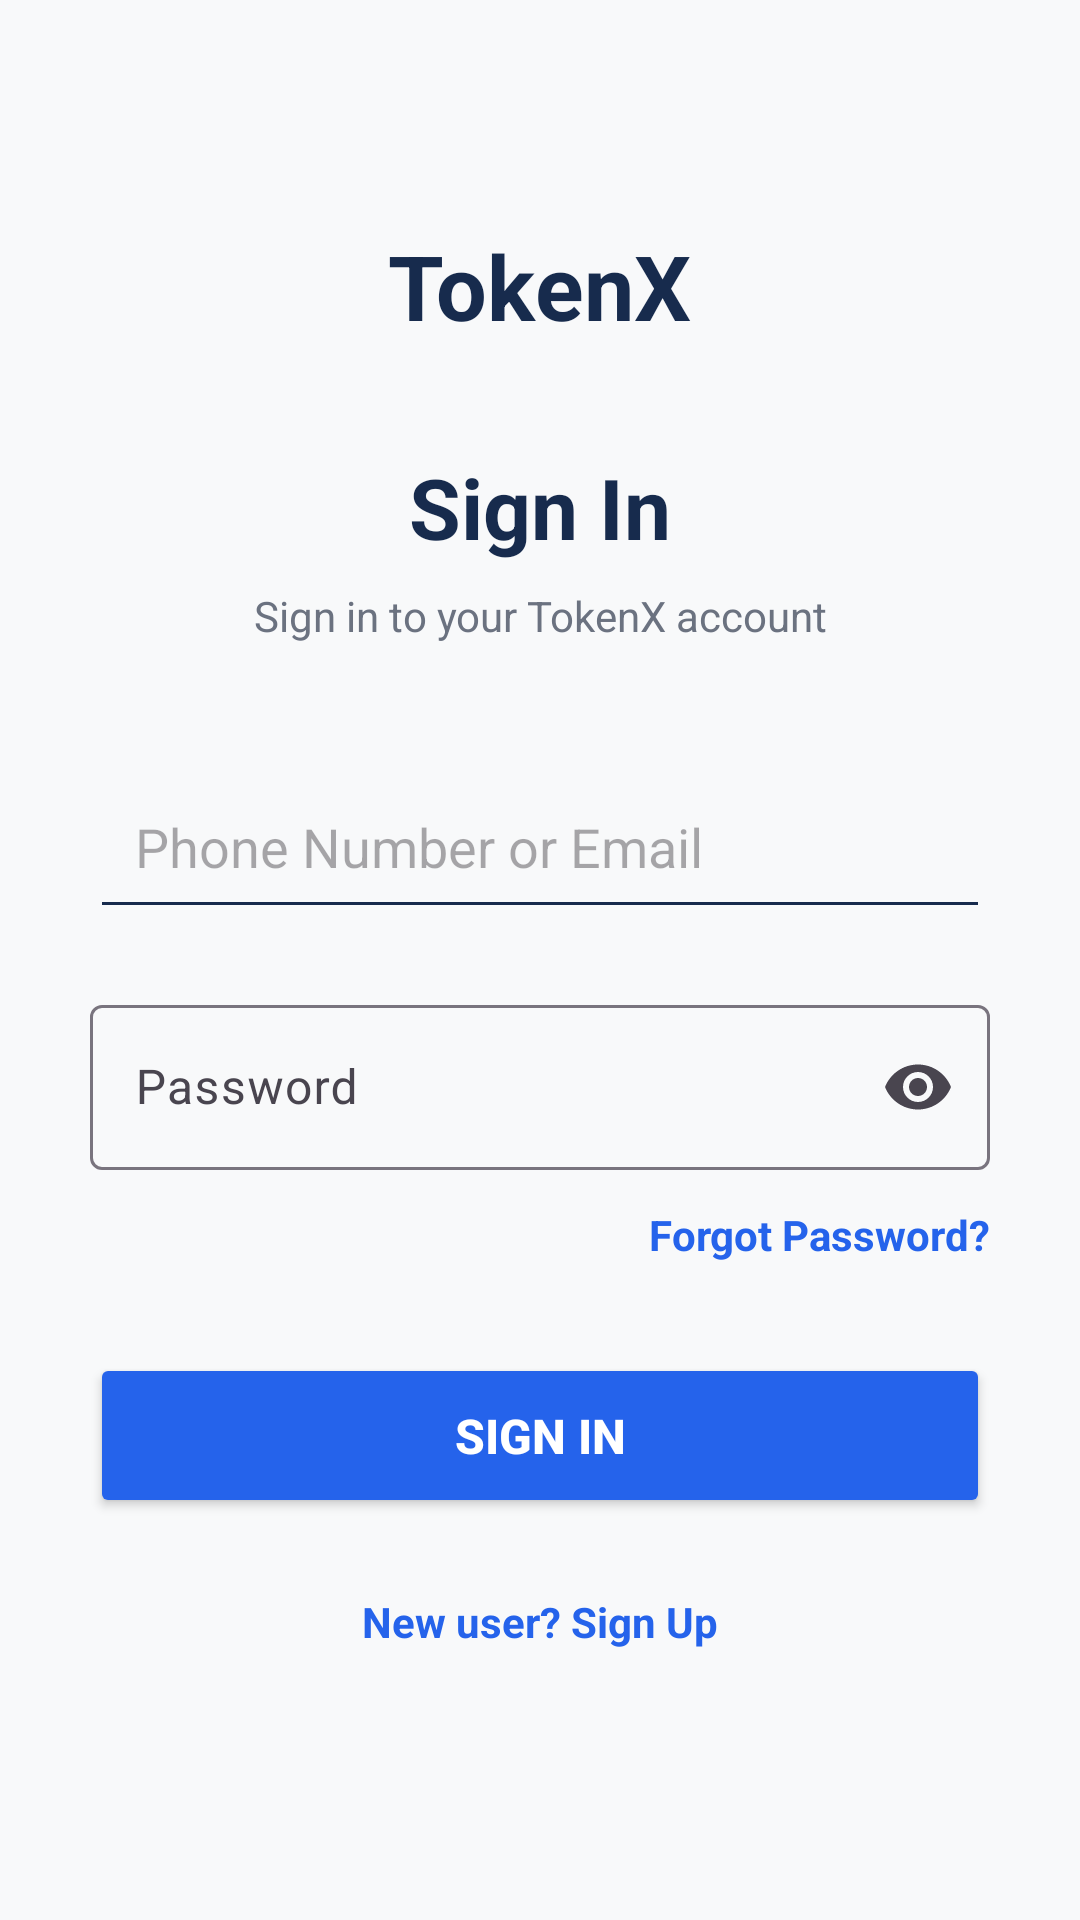

Write the Android layout XML for this screen, with the resource values it uses.
<!-- AndroidManifest.xml: application theme Theme.Token -->
<!-- res/layout/activity_sign_in.xml -->
<?xml version="1.0" encoding="utf-8"?>
<LinearLayout xmlns:android="http://schemas.android.com/apk/res/android"
    xmlns:app="http://schemas.android.com/apk/res-auto"
    android:layout_width="match_parent"
    android:layout_height="match_parent"
    android:orientation="vertical"
    android:gravity="center_horizontal"
    android:padding="30dp"
    android:background="#F8F9FA">

    
    <TextView
        android:layout_width="wrap_content"
        android:layout_height="wrap_content"
        android:layout_marginTop="45dp"
        android:text="TokenX"
        android:textColor="#172B4D"
        android:textSize="30sp"
        android:textStyle="bold" />

    
    <TextView
        android:id="@+id/tvSignInTitle"
        android:layout_width="wrap_content"
        android:layout_height="wrap_content"
        android:layout_marginTop="35dp"
        android:text="Sign In"
        android:textColor="#172B4D"
        android:textSize="28sp"
        android:textStyle="bold" />

    
    <TextView
        android:layout_width="match_parent"
        android:layout_height="wrap_content"
        android:layout_marginTop="8dp"
        android:text="Sign in to your TokenX account"
        android:textColor="#6B7280"
        android:textSize="14sp"
        android:gravity="center" />

    
    <EditText
        android:id="@+id/etPhoneEmail"
        android:layout_width="match_parent"
        android:layout_height="55dp"
        android:layout_marginTop="40dp"
        android:hint="Phone Number or Email"
        android:inputType="text"
        android:textColor="#121212"
        android:padding="15dp"
        android:backgroundTint="#172B4D" />

    
    <com.google.android.material.textfield.TextInputLayout
        android:layout_width="match_parent"
        android:layout_height="wrap_content"
        android:layout_marginTop="20dp"
        app:endIconMode="password_toggle">

        <com.google.android.material.textfield.TextInputEditText
            android:id="@+id/etPassword"
            android:layout_width="match_parent"
            android:layout_height="55dp"
            android:hint="Password"
            android:inputType="textPassword"
            android:textColor="#121212"
            android:padding="15dp" />

    </com.google.android.material.textfield.TextInputLayout>

    
    <TextView
        android:id="@+id/tvForgotPassword"
        android:layout_width="wrap_content"
        android:layout_height="wrap_content"
        android:layout_gravity="end"
        android:layout_marginTop="12dp"
        android:text="Forgot Password?"
        android:textColor="#2563EB"
        android:textSize="14sp"
        android:textStyle="bold"
        android:clickable="true"
        android:focusable="true" />

    
    <Button
        android:id="@+id/btnSignIn"
        android:layout_width="match_parent"
        android:layout_height="55dp"
        android:layout_marginTop="30dp"
        android:text="SIGN IN"
        android:textColor="@android:color/white"
        android:textSize="16sp"
        android:textStyle="bold"
        android:backgroundTint="#2563EB" />

    
    <TextView
        android:id="@+id/tvSignUp"
        android:layout_width="wrap_content"
        android:layout_height="wrap_content"
        android:layout_marginTop="25dp"
        android:text="New user? Sign Up"
        android:textColor="#2563EB"
        android:textSize="14sp"
        android:textStyle="bold"
        android:clickable="true"
        android:focusable="true" />

</LinearLayout>
<!-- resources referenced by this layout -->
<resources>
  <style name="Theme.Token" parent="Base.Theme.Token" />
  <style name="Base.Theme.Token" parent="Theme.Material3.DayNight.NoActionBar">
          
          
      </style>
</resources>
